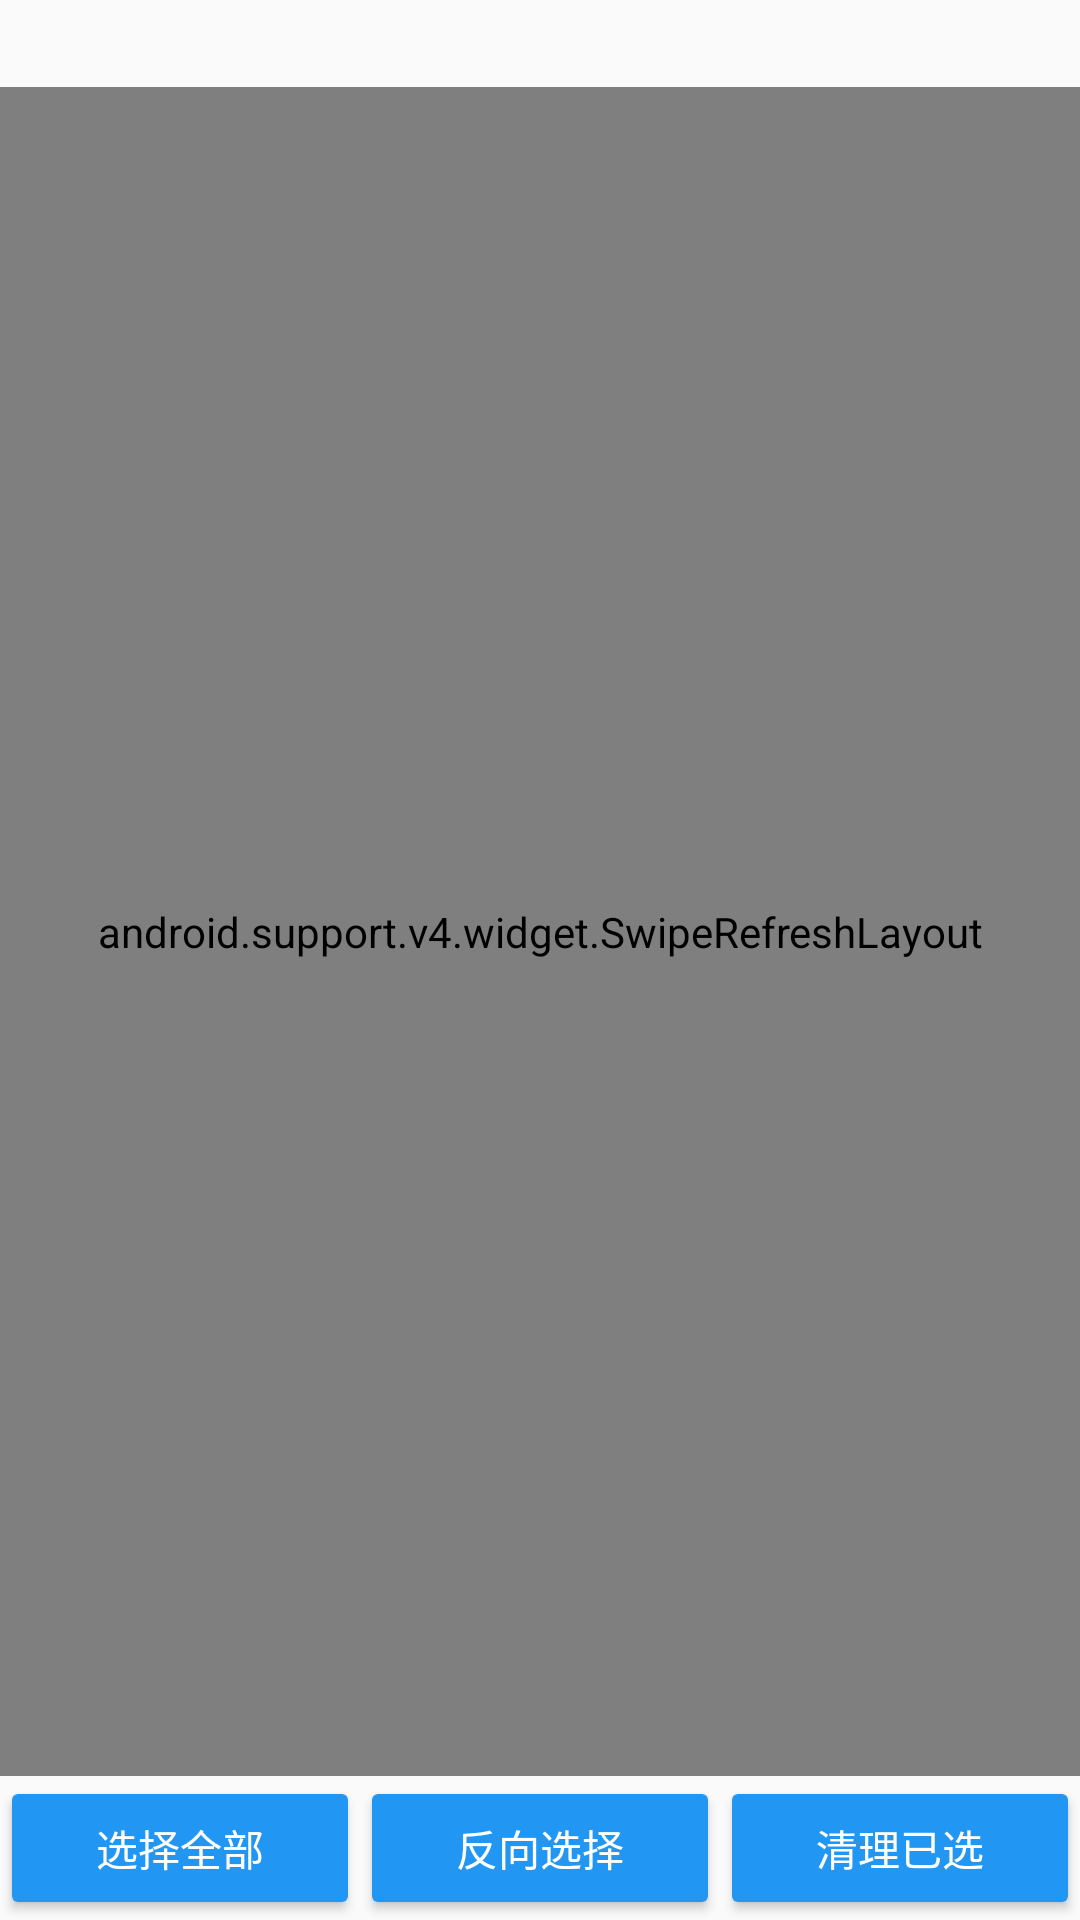

Android layout source for this screen:
<!-- AndroidManifest.xml: application theme AppTheme -->
<!-- res/layout/activity_main.xml -->
<?xml version="1.0" encoding="utf-8"?>
<LinearLayout xmlns:android="http://schemas.android.com/apk/res/android"
    xmlns:tools="http://schemas.android.com/tools"
    android:layout_width="match_parent"
    android:layout_height="wrap_content"
    android:orientation="vertical">

    <LinearLayout
        android:layout_width="match_parent"
        android:layout_height="wrap_content"
        android:padding="5dp">

        <TextView
            android:id="@+id/processCount"
            android:layout_width="0dp"
            android:layout_height="wrap_content"
            android:layout_weight="1"
            tools:text="@string/process_count" />

        <TextView
            android:id="@+id/memoryStatus"
            android:layout_width="0dp"
            android:layout_height="wrap_content"
            android:layout_weight="1"
            tools:text="@string/memory_status" />

    </LinearLayout>

    <android.support.v4.widget.SwipeRefreshLayout
        android:id="@+id/refreshLayout"
        android:layout_width="match_parent"
        android:layout_height="0dp"
        android:layout_weight="1">

        <android.support.v7.widget.RecyclerView
            android:id="@+id/processList"
            android:layout_width="match_parent"
            android:layout_height="match_parent"
            android:fastScrollEnabled="true"
            android:scrollbars="vertical" />

    </android.support.v4.widget.SwipeRefreshLayout>

    <LinearLayout
        android:layout_width="match_parent"
        android:layout_height="wrap_content">

        <Button
            android:id="@+id/checkAll"
            android:layout_width="0dp"
            android:layout_height="wrap_content"
            android:layout_weight="1"
            android:backgroundTint="@color/colorPrimary"
            android:text="选择全部"
            android:textColor="@android:color/white" />

        <Button
            android:id="@+id/checkOthers"
            android:layout_width="0dp"
            android:layout_height="wrap_content"
            android:layout_weight="1"
            android:backgroundTint="@color/colorPrimary"
            android:text="反向选择"
            android:textColor="@android:color/white" />

        <Button
            android:id="@+id/killAll"
            android:layout_width="0dp"
            android:layout_height="wrap_content"
            android:layout_weight="1"
            android:backgroundTint="@color/colorPrimary"
            android:text="清理已选"
            android:textColor="@android:color/white" />
    </LinearLayout>

</LinearLayout>
<!-- resources referenced by this layout -->
<resources>
  <color name="colorPrimary">#2196F3</color>
  <string name="memory_status">Avail/TotalMem:%s</string>
  <string name="process_count">ProcessCount:%d</string>
  <style name="AppTheme" parent="Theme.AppCompat.Light.DarkActionBar">
          
          <item name="colorPrimary">@color/colorPrimary</item>
          <item name="colorPrimaryDark">@color/colorPrimaryDark</item>
          <item name="colorAccent">@color/colorAccent</item>
      </style>
  <color name="colorPrimaryDark">#1976D2</color>
  <color name="colorAccent">#FF9100</color>
</resources>
